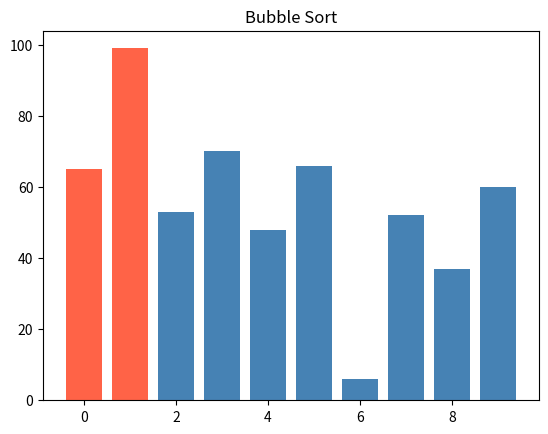
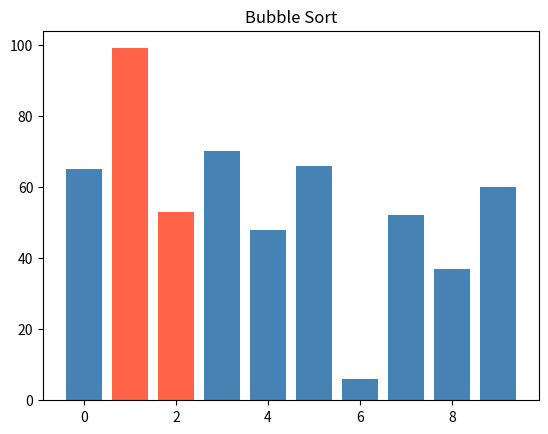
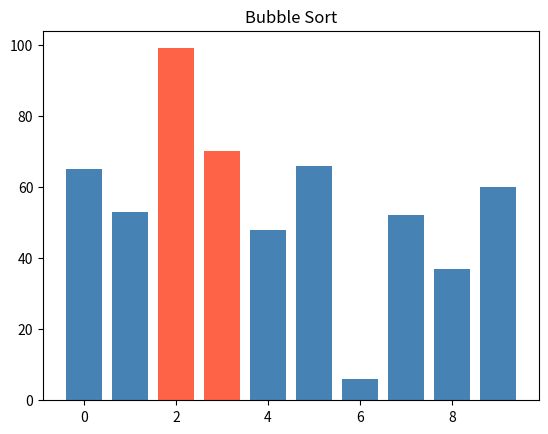
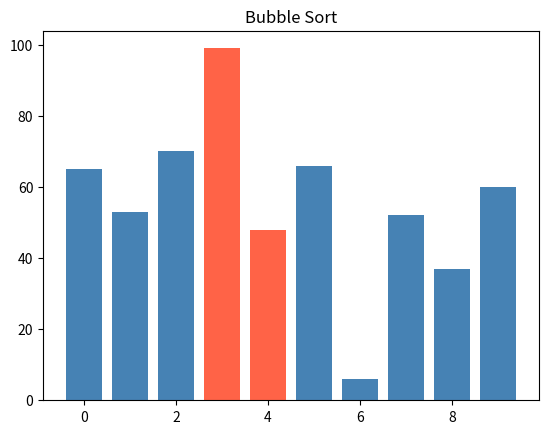
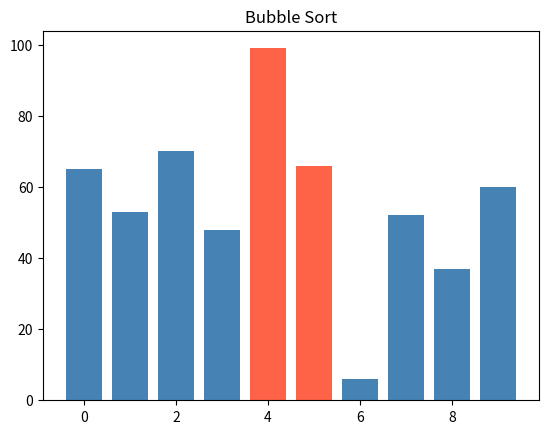
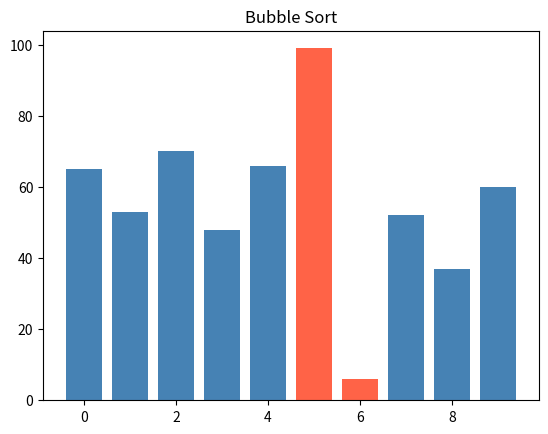
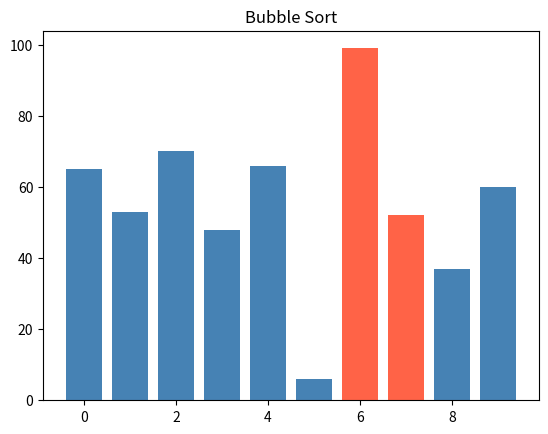
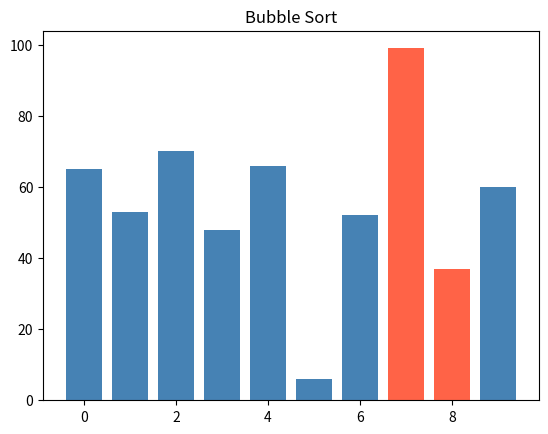
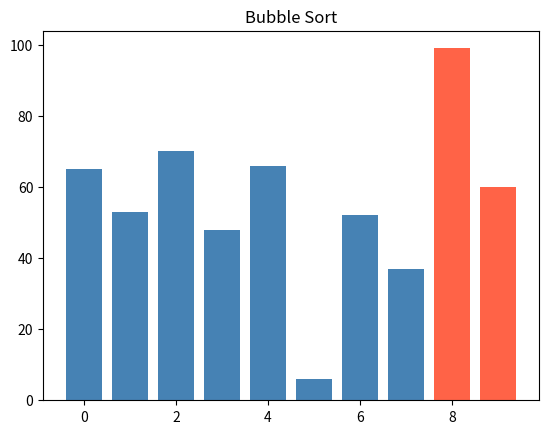
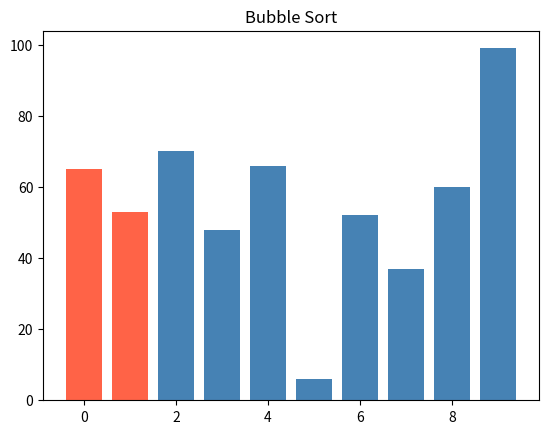
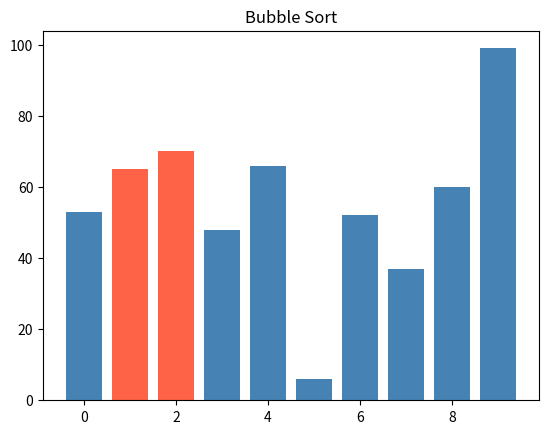
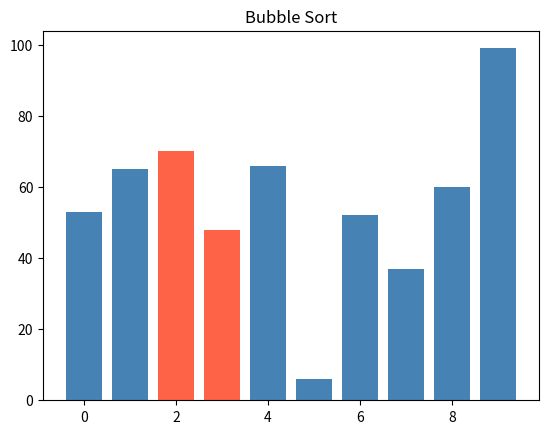
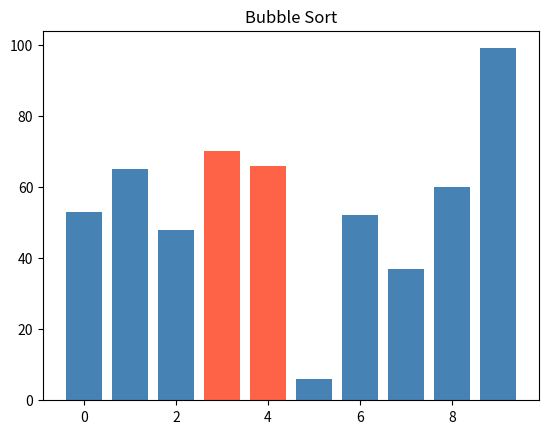
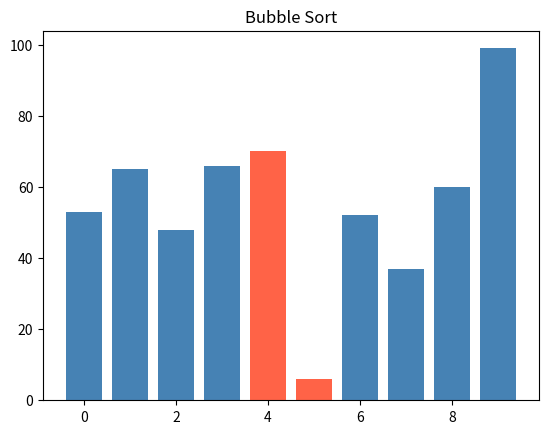
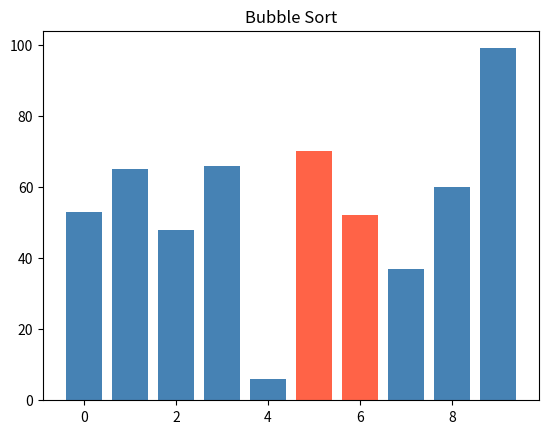
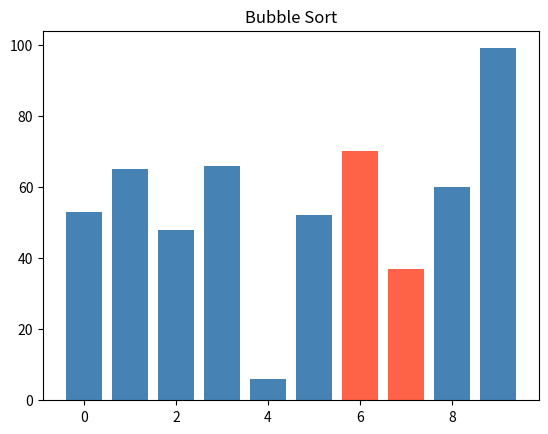

These charts were generated, in order, by the following Python code:
import random
import matplotlib.pyplot as plt


def random_numbers(count, low=0, high=100):
    return [random.randint(low, high) for _ in range(count)]



def selection_sort(values):

    a = len(values)
    z = 1
    p = 0

    for e in range(a - 1):

        min_index = p
        min_value = values[min_index]

        for i in range(z, len(values)):
            if values[i] < min_value:
                min_index = i
                min_value = values[i]

        print(min_index)

        values[p], values[min_index] = values[min_index], values[p]
        print(values)

        a -= 1
        z += 1
        p += 1

    return values



def bubble_sort(values):
    plt.ion()
    plt.show()


    velikost = len(values)

    for e in range(velikost):

        swap = False

        p = 0

        for j in range(velikost - 1):
            prvni_index = p
            druhy_index = p + 1

            index_highlight1 = j
            index_highlight2 = j + 1
            colors = ["steelblue"] * len(values)
            colors[index_highlight1] = "tomato"
            colors[index_highlight2] = "tomato"
            plt.clf()
            plt.bar(range(len(values)), values, color=colors)
            plt.title("Bubble Sort")
            plt.pause(0.1)

            if values[prvni_index] > values[druhy_index]:
                values[prvni_index], values[druhy_index] = values[druhy_index], values[prvni_index]

                swap = True

            p += 1

        if swap == False:
            return values

        print(values)

        velikost -= 1

    plt.ioff()
    plt.show()

    return values









if __name__ == "__main__":
    values = random_numbers(10)  # 10 čísel v rozsahu 0–100
    print(values)  # např. [42, 7, 91, 15, 63, 8, 57, 73, 2, 100]

    small = random_numbers(5, low=0, high=20)  # 5 čísel v rozsahu 0–20
    print(small)

    #selection_sort(values)
    bubble_sort(values)
